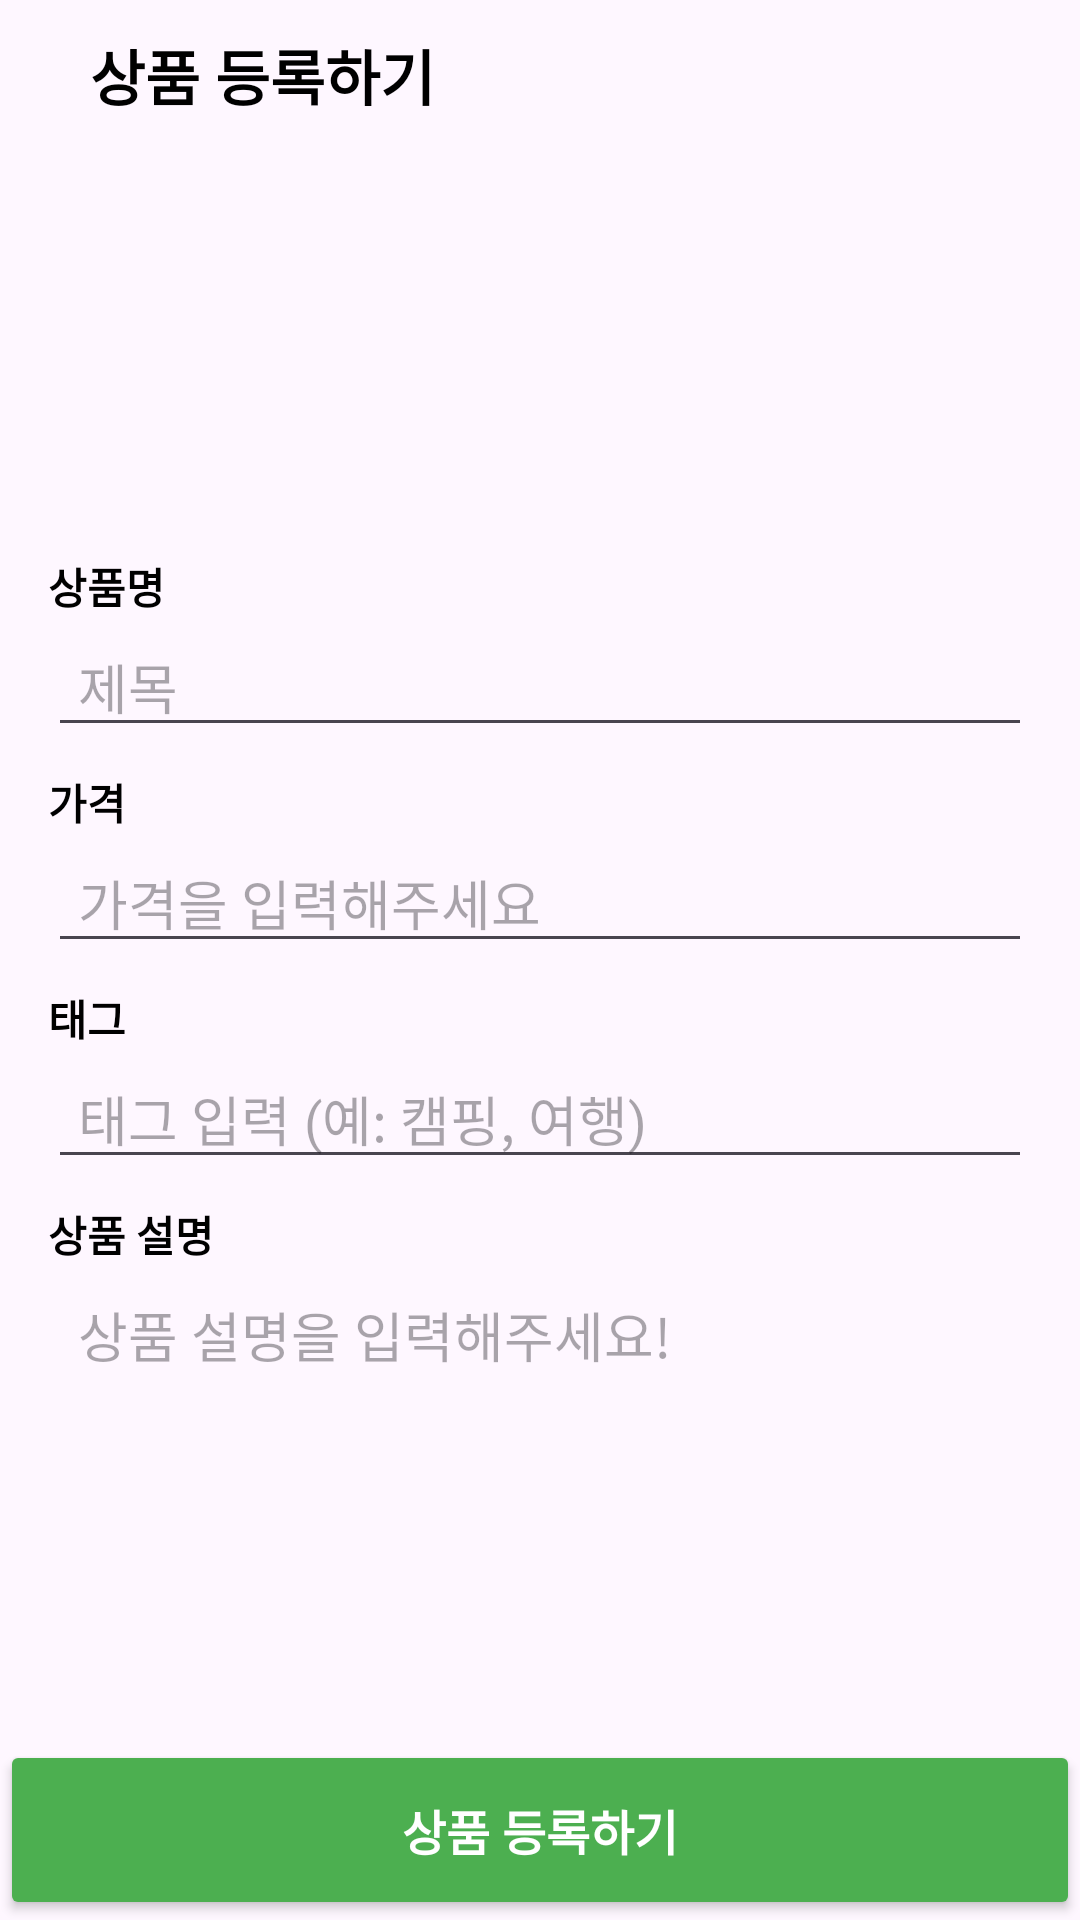

Reconstruct the res/layout file that produces this screen, plus the resources it refers to.
<!-- AndroidManifest.xml: application theme Theme.HunBBing -->
<!-- res/layout/activity_item_add.xml -->
<?xml version="1.0" encoding="utf-8"?>
<androidx.constraintlayout.widget.ConstraintLayout xmlns:android="http://schemas.android.com/apk/res/android"
    xmlns:app="http://schemas.android.com/apk/res-auto"
    xmlns:tools="http://schemas.android.com/tools"
    android:layout_width="match_parent"
    android:layout_height="match_parent">

    <androidx.constraintlayout.widget.ConstraintLayout
        android:id="@+id/constraint_tool_bar"
        android:layout_width="0dp"
        android:layout_height="50dp"
        app:layout_constraintTop_toTopOf="parent"
        app:layout_constraintStart_toStartOf="parent"
        app:layout_constraintEnd_toEndOf="parent"
        android:orientation="vertical">

        <ImageView
            android:id="@+id/iv_back"
            android:layout_width="wrap_content"
            android:layout_height="wrap_content"
            app:layout_constraintTop_toTopOf="parent"
            app:layout_constraintBottom_toBottomOf="parent"
            app:layout_constraintStart_toStartOf="parent"
            android:layout_marginLeft="15dp"
            />


        <TextView
            android:layout_width="wrap_content"
            android:layout_height="wrap_content"
            app:layout_constraintStart_toEndOf="@+id/iv_back"
            app:layout_constraintTop_toTopOf="parent"
            app:layout_constraintBottom_toBottomOf="parent"
            android:layout_marginLeft="15dp"
            android:text="상품 등록하기"
            android:textSize="20dp"
            android:textColor="@color/black"
            android:textStyle="bold" />

        <View
            android:layout_width="match_parent"
            android:layout_height="1dp"

            app:layout_constraintBottom_toBottomOf="parent"/>

    </androidx.constraintlayout.widget.ConstraintLayout>


    <ScrollView
        android:layout_width="match_parent"
        android:layout_height="0dp"
        app:layout_constraintTop_toBottomOf="@+id/constraint_tool_bar"
        app:layout_constraintBottom_toBottomOf="parent"
        android:paddingStart="16dp"
        android:paddingEnd="16dp"
        android:paddingTop="16dp">

        <androidx.constraintlayout.widget.ConstraintLayout
            android:layout_width="match_parent"
            android:layout_height="wrap_content"
            >

            <com.google.android.material.button.MaterialButton
                android:id="@+id/addImgBtn"
                android:layout_width="90dp"
                android:layout_height="95dp"
                android:background="@drawable/baseline_add_a_photo_24"
                app:layout_constraintTop_toTopOf="parent"
                app:layout_constraintStart_toStartOf="parent"
                app:layout_constraintEnd_toEndOf="parent"
                android:layout_marginTop="16dp" />

            <ImageView
                android:id="@+id/iv_selected_image"
                android:layout_width="85dp"
                android:layout_height="85dp"
                android:layout_marginStart="8dp"
                app:layout_constraintTop_toTopOf="@+id/addImgBtn"
                app:layout_constraintStart_toEndOf="@+id/addImgBtn"
                app:layout_constraintBottom_toBottomOf="@+id/addImgBtn"
                android:scaleType="centerCrop"/>

            <TextView
                android:id="@+id/tv_title"
                android:layout_width="wrap_content"
                android:layout_height="wrap_content"
                android:text="상품명"
                android:textStyle="bold"
                android:textColor="@color/black"
                app:layout_constraintTop_toBottomOf="@+id/addImgBtn"
                app:layout_constraintStart_toStartOf="parent"
                android:layout_marginTop="8dp"
                />

            <EditText
                android:id="@+id/itemText"
                android:layout_width="match_parent"
                android:layout_height="wrap_content"
                android:singleLine="true"
                android:imeOptions="actionNext"
                android:inputType="text"
                android:hint="제목"
                android:paddingLeft="10dp"
                app:layout_constraintTop_toBottomOf="@+id/tv_title"
                app:layout_constraintStart_toStartOf="parent"
                app:layout_constraintEnd_toEndOf="parent"
                />

            
            <TextView
                android:id="@+id/tv_set_price"
                android:layout_width="wrap_content"
                android:layout_height="wrap_content"
                android:text="가격"
                android:textStyle="bold"
                android:textColor="@color/black"
                app:layout_constraintTop_toBottomOf="@+id/itemText"
                app:layout_constraintStart_toStartOf="parent"
                android:layout_marginTop="8dp" />

            <EditText
                android:id="@+id/priceText"
                android:layout_width="match_parent"
                android:layout_height="wrap_content"
                android:singleLine="true"
                android:imeOptions="actionNext"
                android:inputType="number"
                android:hint="가격을 입력해주세요"
                android:paddingLeft="10dp"
                app:layout_constraintTop_toBottomOf="@+id/tv_set_price"
                app:layout_constraintStart_toStartOf="parent"
                app:layout_constraintEnd_toEndOf="parent"
                />

            <TextView
                android:id="@+id/tv_set_tags"
                android:layout_width="wrap_content"
                android:layout_height="wrap_content"
                android:text="태그"
                android:textStyle="bold"
                android:textColor="@color/black"
                app:layout_constraintTop_toBottomOf="@+id/priceText"
                app:layout_constraintStart_toStartOf="parent"
                android:layout_marginTop="8dp" />

            <EditText
                android:id="@+id/tagText"
                android:layout_width="match_parent"
                android:layout_height="wrap_content"
                android:singleLine="true"
                android:imeOptions="actionNext"
                android:inputType="text"
                android:hint="태그 입력 (예: 캠핑, 여행)"
                android:paddingLeft="10dp"
                app:layout_constraintTop_toBottomOf="@+id/tv_set_tags"
                app:layout_constraintStart_toStartOf="parent"
                app:layout_constraintEnd_toEndOf="parent"
                />

            
            <TextView
                android:id="@+id/tv_set_explain"
                android:layout_width="wrap_content"
                android:layout_height="wrap_content"
                android:text="상품 설명"
                android:textStyle="bold"
                android:textColor="@color/black"
                app:layout_constraintTop_toBottomOf="@+id/tagText"
                app:layout_constraintStart_toStartOf="parent"
                android:layout_marginTop="8dp" />

            <EditText
                android:id="@+id/explainText"
                android:layout_width="match_parent"
                android:layout_height="wrap_content"
                android:minHeight="200dp"
                android:imeOptions="actionNext"
                android:inputType="text"
                android:hint="상품 설명을 입력해주세요!"
                android:gravity="top"
                android:paddingLeft="10dp"
                android:paddingTop="10dp"
                app:layout_constraintTop_toBottomOf="@+id/tv_set_explain"
                app:layout_constraintStart_toStartOf="parent"
                app:layout_constraintEnd_toEndOf="parent"
                />




        </androidx.constraintlayout.widget.ConstraintLayout>


    </ScrollView>

    <Button
        android:id="@+id/plusbtn"
        android:layout_width="match_parent"
        android:layout_height="60dp"
        app:layout_constraintBottom_toBottomOf="parent"
        app:layout_constraintEnd_toStartOf="parent"
        app:layout_constraintEnd_toEndOf="parent"
        app:backgroundTint="#4CAF50"
        android:text="상품 등록하기"
        android:textSize="16sp"
        android:textColor="@color/white"
        android:textStyle="bold"
        app:cornerRadius="1dp"
        />



</androidx.constraintlayout.widget.ConstraintLayout>
<!-- resources referenced by this layout -->
<resources>
  <color name="black">#FF000000</color>
  <color name="white">#FFFFFFFF</color>
  <style name="Theme.HunBBing" parent="Base.Theme.HunBBing" />
  <style name="Base.Theme.HunBBing" parent="Theme.Material3.DayNight.NoActionBar">
          
          
      </style>
</resources>
